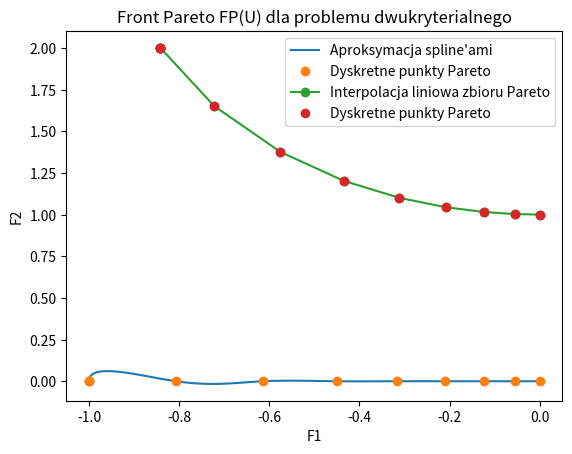
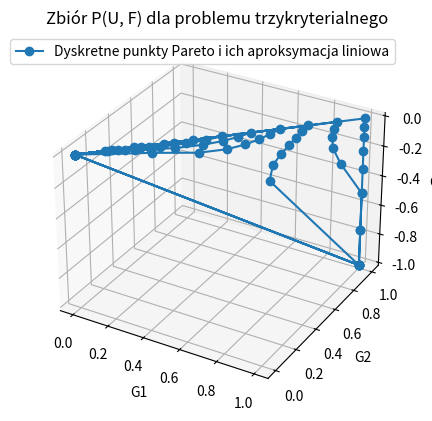
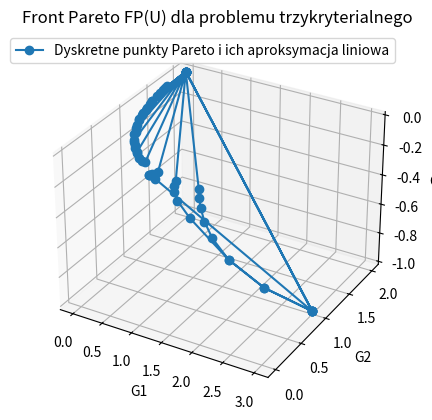

Reproduce these figures in Python, in order.
import numpy as np
import matplotlib.pyplot as plt
from scipy.optimize import minimize
from scipy.interpolate import splprep, splev, griddata

# Definicje funkcji celu dla problemu dwukryterialnego
def F1(x, y):
    return np.sin(x) + y**2  # Nieliniowa funkcja trygonometryczno-kwadratowa

def F2(x, y):
    return np.cos(y) + x**2  # Nieliniowa funkcja trygonometryczno-kwadratowa

# Definicje funkcji celu dla problemu trzykryterialnego
def G1(x, y, z):
    return x**2 + y**2 + z**2  # Funkcja kwadratowa

def G2(x, y, z):
    return (x - 1)**2 + (y - 1)**2 + z**2  # Funkcja kwadratowa

def G3(x, y, z):
    return x * y * z  # Nieliniowa funkcja iloczynowa

# Funkcja skalaryzowana dla problemu dwukryterialnego
def scalarized_function_F(x, lambda_weights):
    return lambda_weights[0] * F1(x[0], x[1]) + lambda_weights[1] * F2(x[0], x[1])

# Funkcja skalaryzowana dla problemu trzykryterialnego
def scalarized_function_G(x, lambda_weights):
    return (lambda_weights[0] * G1(x[0], x[1], x[2]) +
            lambda_weights[1] * G2(x[0], x[1], x[2]) +
            lambda_weights[2] * G3(x[0], x[1], x[2]))

# Generowanie kombinacji wag dla skalaryzacji
def generate_lambda_vectors(n, step=0.1):
    if n == 2:
        return [np.array([l1, 1 - l1]) for l1 in np.arange(0, 1 + step, step)]
    elif n == 3:
        return [np.array([l1, l2, 1 - l1 - l2]) for l1 in np.arange(0, 1 + step, step)
                for l2 in np.arange(0, 1 - l1 + step, step) if l1 + l2 <= 1]

# Generowanie zbioru Pareto w przestrzeni decyzyjnej i kryterialnej dla problemu dwukryterialnego
def generate_pareto_set_F(lambda_vectors):
    pareto_points_decision = []
    pareto_points_objective = []
    for lambdas in lambda_vectors:
        result = minimize(scalarized_function_F, [0.0, 0.0], args=(lambdas,), bounds=[(-1, 1), (-1, 1)])
        if result.success:
            pareto_points_decision.append(result.x)
            pareto_points_objective.append([F1(result.x[0], result.x[1]), F2(result.x[0], result.x[1])])
    return np.array(pareto_points_decision), np.array(pareto_points_objective)

# Generowanie zbioru Pareto w przestrzeni decyzyjnej i kryterialnej dla problemu trzykryterialnego
def generate_pareto_set_G(lambda_vectors):
    pareto_points_decision = []
    pareto_points_objective = []
    for lambdas in lambda_vectors:
        result = minimize(scalarized_function_G, [0.0, 0.0, 0.0], args=(lambdas,), bounds=[(-1, 1), (-1, 1), (-1, 1)])
        if result.success:
            pareto_points_decision.append(result.x)
            pareto_points_objective.append([G1(result.x[0], result.x[1], result.x[2]),
                                            G2(result.x[0], result.x[1], result.x[2]),
                                            G3(result.x[0], result.x[1], result.x[2])])
    return np.array(pareto_points_decision), np.array(pareto_points_objective)

# Wizualizacja zbioru Pareto i aproksymacja spline’ami w 2D
def plot_pareto_approximation_2d(pareto_points, title, xlabel, ylabel):
    pareto_points = pareto_points[np.argsort(pareto_points[:, 0])]

    try:
        tck, _ = splprep([pareto_points[:, 0], pareto_points[:, 1]], s=0)
        new_points = splev(np.linspace(0, 1, 100), tck)
        plt.plot(new_points[0], new_points[1], '-', label="Aproksymacja spline'ami")
    except ValueError:
        plt.plot(pareto_points[:, 0], pareto_points[:, 1], 'o-', label="Interpolacja liniowa zbioru Pareto")

    plt.plot(pareto_points[:, 0], pareto_points[:, 1], 'o', label="Dyskretne punkty Pareto")
    plt.xlabel(xlabel)
    plt.ylabel(ylabel)
    plt.title(title)
    plt.legend()
    plt.grid()
    plt.show()


# Wizualizacja aproksymowanego zbioru Pareto w 3D
from mpl_toolkits.mplot3d import Axes3D

def plot_pareto_approximation_3d(pareto_points, title):
    # Przygotowanie danych do wykresu 3D
    G1_vals = pareto_points[:, 0]
    G2_vals = pareto_points[:, 1]
    G3_vals = pareto_points[:, 2]

    # Wykres 3D punktów Pareto z linią łączącą punkty
    fig = plt.figure()
    ax = fig.add_subplot(111, projection='3d')
    ax.plot(G1_vals, G2_vals, G3_vals, 'o-', label="Dyskretne punkty Pareto i ich aproksymacja liniowa")
    ax.set_xlabel("G1")
    ax.set_ylabel("G2")
    ax.set_zlabel("G3")
    ax.set_title(title)
    plt.legend()
    plt.show()


# Parametry skalaryzacji
lambda_vectors_2D = generate_lambda_vectors(2)
lambda_vectors_3D = generate_lambda_vectors(3)

# Obliczenia i wizualizacja dla dwukryterialnego przypadku
pareto_decision_F, pareto_objective_F = generate_pareto_set_F(lambda_vectors_2D)
plot_pareto_approximation_2d(pareto_decision_F, "Zbiór P(U, F) dla problemu dwukryterialnego", "x", "y")
plot_pareto_approximation_2d(pareto_objective_F, "Front Pareto FP(U) dla problemu dwukryterialnego", "F1", "F2")

# Obliczenia i wizualizacja dla trzykryterialnego przypadku
pareto_decision_G, pareto_objective_G = generate_pareto_set_G(lambda_vectors_3D)
plot_pareto_approximation_3d(pareto_decision_G, "Zbiór P(U, F) dla problemu trzykryterialnego")
plot_pareto_approximation_3d(pareto_objective_G, "Front Pareto FP(U) dla problemu trzykryterialnego")
